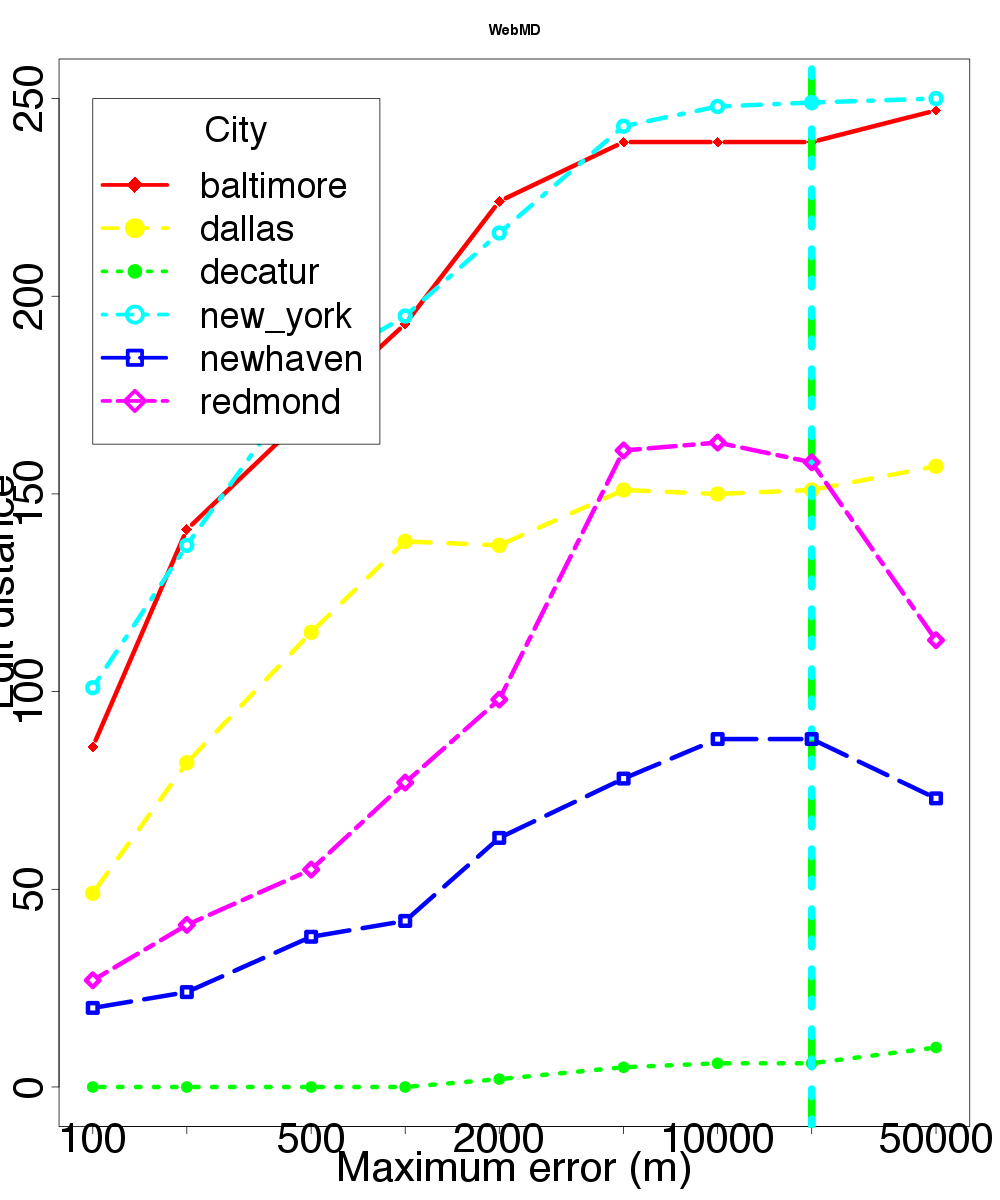

Source data for this figure (header and first rows):
location, skew, distortion
baltimore, 100, 86
baltimore, 200, 141
baltimore, 500, 171
baltimore, 1000, 193
baltimore, 2000, 224
baltimore, 5000, 239
baltimore, 10000, 239
baltimore, 20000, 239
baltimore, 50000, 247
dallas, 100, 49
dallas, 200, 82
dallas, 500, 115
dallas, 1000, 138
dallas, 2000, 137
dallas, 5000, 151
dallas, 10000, 150
dallas, 20000, 151
dallas, 50000, 157
decatur, 100, 0
decatur, 200, 0
decatur, 500, 0
decatur, 1000, 0
decatur, 2000, 2
decatur, 5000, 5
decatur, 10000, 6
decatur, 20000, 6
decatur, 50000, 10
newhaven, 100, 20
newhaven, 200, 24
newhaven, 500, 38
newhaven, 1000, 42
newhaven, 2000, 63
newhaven, 5000, 78
newhaven, 10000, 88
newhaven, 20000, 88
newhaven, 50000, 73
new_york, 100, 101
new_york, 200, 137
new_york, 500, 181
new_york, 1000, 195
new_york, 2000, 216
new_york, 5000, 243
new_york, 10000, 248
new_york, 20000, 249
new_york, 50000, 250
redmond, 100, 27
redmond, 200, 41
redmond, 500, 55
redmond, 1000, 77
redmond, 2000, 98
redmond, 5000, 161
redmond, 10000, 163
redmond, 20000, 158
redmond, 50000, 113
